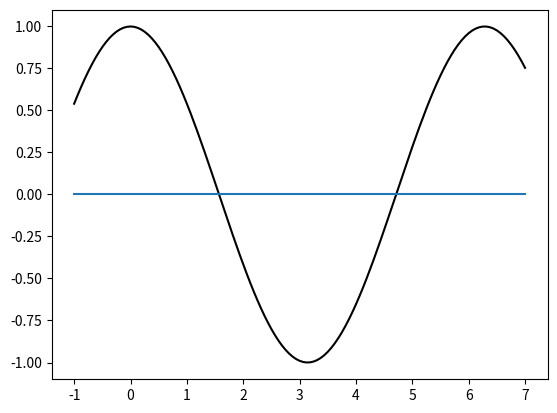

The matplotlib source for this figure:
import numpy as np
import matplotlib.pyplot as plt
import math


def func(x):
    return math.cos(x)
    # return -x * x
    # return 1/(1+(x*x))


# middle quads
def riemann_sum(f, a, b, N):
    dx = (b - a)/N
    x = np.linspace(a, b, N+1)
    x_mid = (x[:-1] + x[1:])/2
    sum = 0
    for i in x_mid:
        sum += f(i)
    return sum*dx


# trapezoidal rule (заменяем интервал на простейший многочлен)
def trap(f, a, b, n):
    g = 0
    if b > a:
        h = (b-a)/float(n)
    else:
        h = (a-b)/float(n)
    for i in range(0, n):
        k = 0.5 * h * (f(a + i*h) + f(a + (i+1)*h))
        g = g + k

    return g


def simpson(f, a, b, n):
    h = (b-a)/n
    k = 0.0
    x = a + h
    for i in range(1, int(n/2) + 1):
        k += 4*f(x)
        x += 2*h
    x = a + 2*h
    for i in range(1, int(n/2)):
        k += 2*f(x)
        x += 2*h

    return (h/3)*(f(a)+f(b)+k)


a = -1
b = 7
e = 1e-5
# automatic find optimal n
funcArray = [riemann_sum, trap, simpson]
nameArray = ["quad", "trapezoidal", "simpson"]
nArray = 0

for f in funcArray:
    n = 4
    resLast = f(func, a, b, int(n/2))
    resCurr = f(func, a, b, n)
    while abs(resLast - resCurr) > e:
        n *= 2
        resLast = resCurr
        resCurr = f(func, a, b, n)
    print("For", nameArray[nArray], "rule:")
    print("n =", n, ", result:", resCurr)
    nArray += 1

x = np.arange(a, b, abs((b-a)/n))
x = np.append(x, b)
y = []
for i in x:
    y.append(func(i))
plt.plot(x, y, c="black")
plt.plot(x, np.zeros(len(x)))
plt.show()
